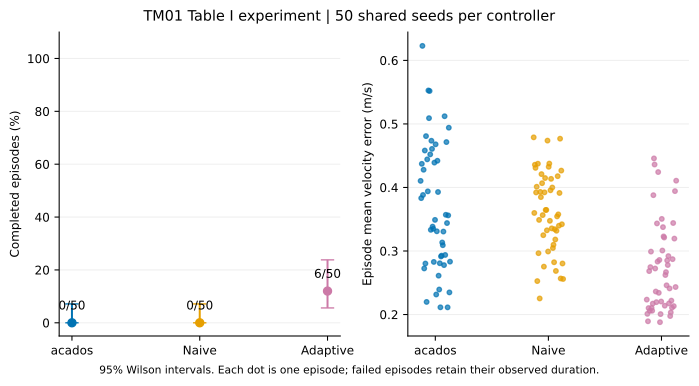

The data file committed next to this chart (first rows):
method, episodes, successes, success_percent, success_ci95_low, success_ci95_high, mean_episode_velocity_error_m_s, mean_episode_quadratic_cost, median_duration_s, mean_episode_solve_ms
acados, 50, 0, 0.0, 0.0, 7.135, 0.3705, 425.2, 5.638, 1.277
naive, 50, 0, 0.0, 0.0, 7.135, 0.3615, 448.7, 5.486, 0.9464
adaptive, 50, 6, 12.0, 5.618, 23.81, 0.2733, 242.7, 22.32, 1.203
